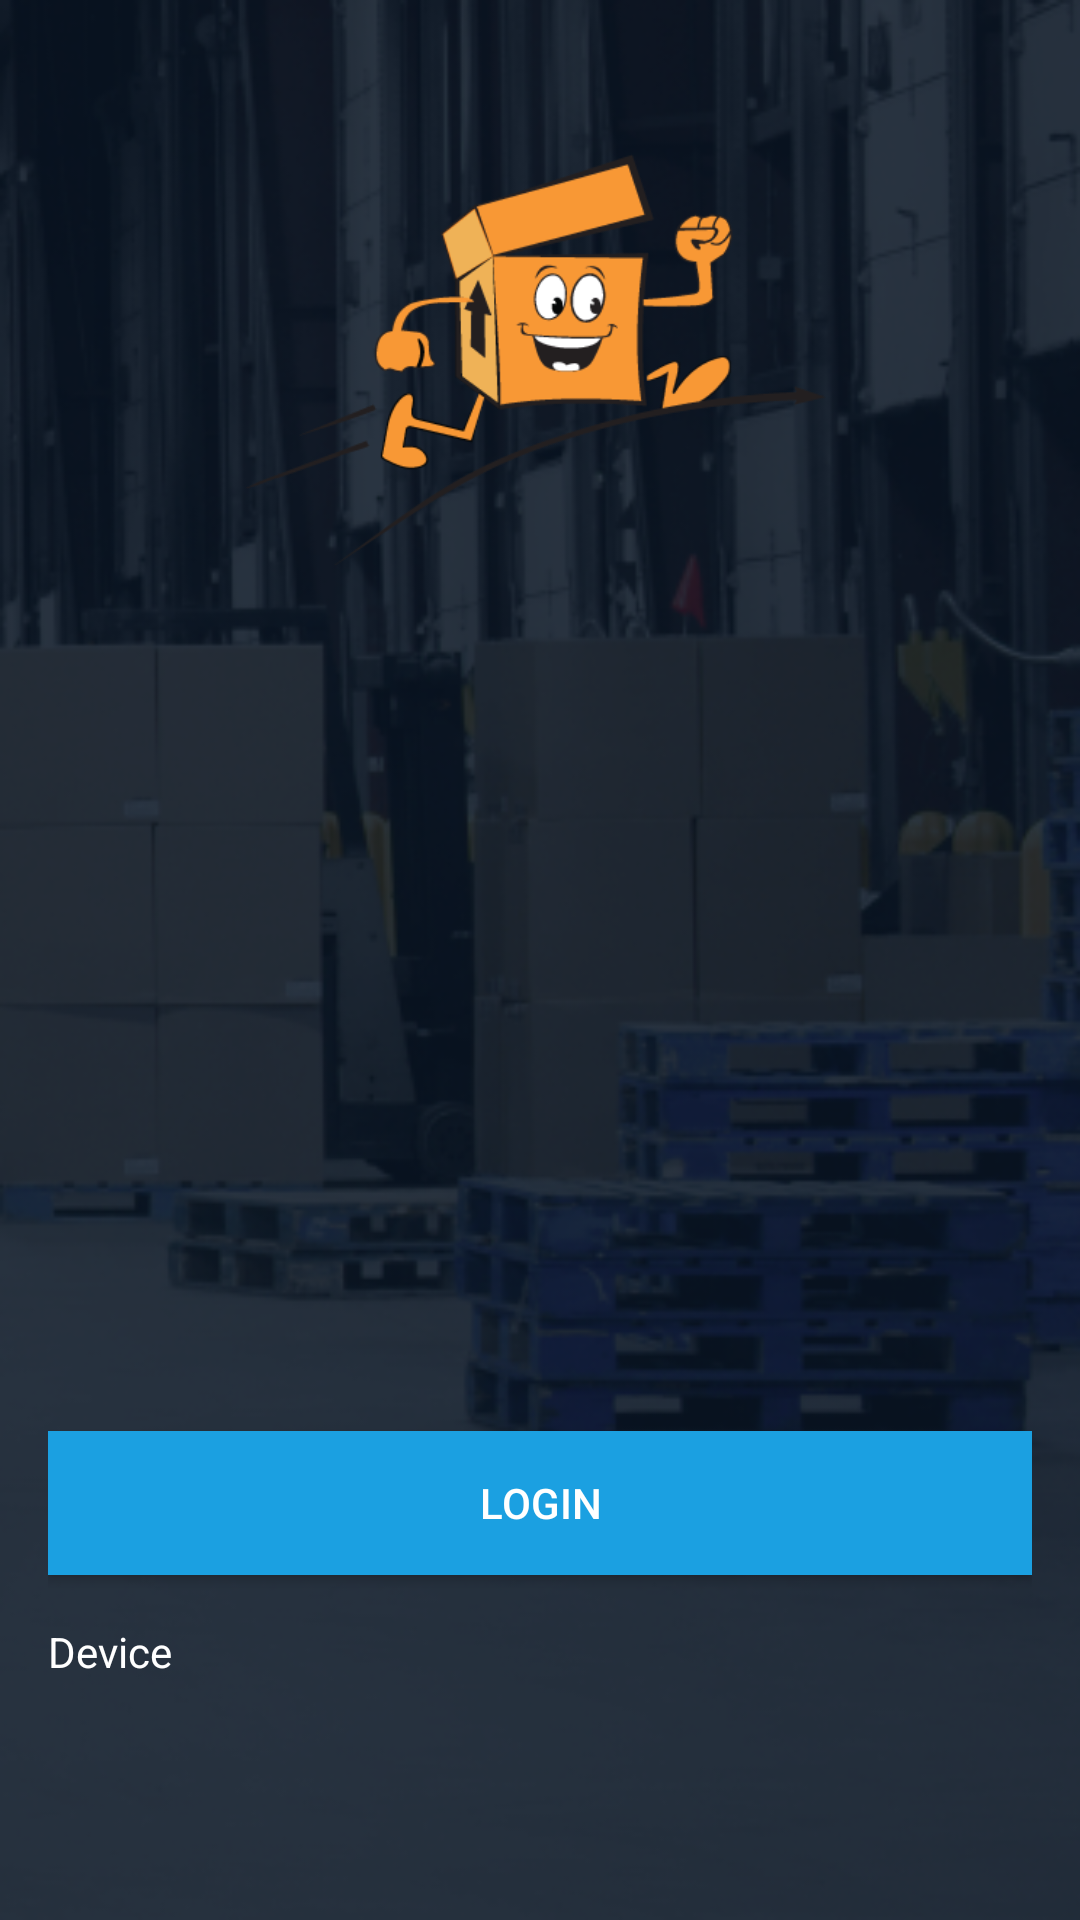

Android layout source for this screen:
<!-- AndroidManifest.xml: application theme AppTheme -->
<!-- res/layout/activity_login.xml -->
<RelativeLayout xmlns:android="http://schemas.android.com/apk/res/android"
    xmlns:tools="http://schemas.android.com/tools" android:layout_width="match_parent"
    android:layout_height="match_parent"
    android:paddingLeft="@dimen/activity_horizontal_margin"
    android:paddingRight="@dimen/activity_horizontal_margin"
    android:paddingTop="@dimen/activity_vertical_margin"
    android:paddingBottom="@dimen/activity_vertical_margin"
    android:background="@drawable/background"
    tools:context=".LoginActivity">

    <ImageView
        android:id="@+id/login_logo"
        android:layout_width="@dimen/twohundred"
        android:layout_height="@dimen/twohundred"
        android:layout_centerHorizontal="true"
        android:src="@drawable/app_logo"
        android:visibility="visible"/>

    <RelativeLayout
        android:id="@+id/login_layout"
        android:layout_width="match_parent"
        android:layout_height="match_parent"
        android:layout_above="@+id/login_button"
        android:layout_marginBottom="@dimen/sixteen"
        android:orientation="vertical"
        android:visibility="gone">

        <ImageView
            android:layout_width="@dimen/hundred"
            android:layout_height="@dimen/hundred"
            android:layout_centerHorizontal="true"
            android:layout_alignParentTop="true"
            android:src="@drawable/app_logo"/>

        <ImageView
            android:id="@+id/login_username_image"
            android:layout_width="@dimen/fiftysix"
            android:layout_height="@dimen/fiftysix"
            android:background="@color/white"
            android:layout_above="@+id/login_password_image"
            android:padding="@dimen/eight"
            android:src="@drawable/ic_user"/>

        <EditText
            android:id="@+id/login_username_edittext"
            android:layout_width="match_parent"
            android:layout_height="@dimen/fiftysix"
            android:background="@color/white"
            android:inputType="phone"
            android:layout_above="@+id/login_password_image"
            android:layout_toRightOf="@+id/login_username_image"
            android:hint="Username"
            android:paddingLeft="@dimen/eight"
            android:paddingRight="@dimen/eight"
            android:nextFocusForward="@+id/login_Password_edittext"
            android:singleLine="true"/>

        <ImageView
            android:visibility="invisible"
            android:id="@+id/login_password_image"
            android:layout_width="@dimen/fiftysix"
            android:layout_height="@dimen/fiftysix"
            android:background="@color/white"
            android:layout_above="@+id/login_remember_me"
            android:layout_marginTop="@dimen/sixteen"
            android:padding="@dimen/eight"
            android:src="@drawable/ic_password"/>

        <EditText
            android:visibility="invisible"
            android:id="@+id/login_Password_edittext"
            android:layout_width="match_parent"
            android:layout_height="@dimen/fiftysix"
            android:background="@color/white"
            android:layout_above="@+id/login_remember_me"
            android:layout_toRightOf="@+id/login_username_image"
            android:hint="Password"
            android:inputType="textPassword"
            android:paddingLeft="@dimen/eight"
            android:paddingRight="@dimen/eight"
            android:singleLine="true"/>

        <CheckBox
            android:id="@+id/login_remember_me"
            android:layout_width="match_parent"
            android:layout_height="@dimen/fortyeight"
            android:layout_alignParentBottom="true"
            android:layout_marginTop="@dimen/eight"
            android:text="Remember Me"
            android:textColor="@color/white"/>

    </RelativeLayout>

    <TextView
        android:layout_width="wrap_content"
        android:layout_height="wrap_content"
        android:id="@+id/device_id"
        android:layout_above="@+id/scan_button"
        android:layout_marginBottom="@dimen/sixteen"
        android:text="Device"
        android:textColor="@color/white"
        />

    <Button
        android:id="@+id/login_button"
        android:layout_width="match_parent"
        android:layout_height="wrap_content"
        android:background="@color/app_color"
        android:layout_above="@+id/device_id"
        android:layout_marginBottom="@dimen/sixteen"
        android:text="Login"
        android:textColor="@color/white"/>

    <Button
        android:visibility="invisible"
        android:id="@+id/scan_button"
        android:layout_width="match_parent"
        android:layout_height="wrap_content"
        android:background="@color/app_color"
        android:layout_alignParentBottom="true"
        android:text="QR Code"
        android:textColor="@color/white"/>

</RelativeLayout>
<!-- resources referenced by this layout -->
<resources>
  <color name="app_color">#FF1BA0E1</color>
  <color name="white">#FFFFFF</color>
  <dimen name="activity_horizontal_margin">16dp</dimen>
  <dimen name="activity_vertical_margin">16dp</dimen>
  <dimen name="eight">8dp</dimen>
  <dimen name="fiftysix">56dp</dimen>
  <dimen name="fortyeight">48dp</dimen>
  <dimen name="hundred">100dp</dimen>
  <dimen name="sixteen">16dp</dimen>
  <dimen name="twohundred">200dp</dimen>
  <!-- drawable app_logo: png bitmap (drawable-hdpi, 21386 bytes) -->
  <!-- drawable background: png bitmap (drawable-hdpi, 180627 bytes) -->
  <!-- drawable ic_user: png bitmap (drawable-hdpi, 11266 bytes) -->
  <style name="AppTheme" parent="Theme.AppCompat.Light.DarkActionBar">
          
          <item name="colorControlActivated">@color/accent</item>
          <item name="actionBarStyle">@style/CustomActionBar</item>
          <item name="android:windowBackground">@color/white</item>
          <item name="android:colorBackground">@color/white</item>
          <item name="android:windowContentOverlay">@null</item>
      </style>
  <color name="accent">#FF1BA0E1</color>
  <style name="CustomActionBar" parent="@style/Widget.AppCompat.Light.ActionBar.Solid.Inverse">
          <item name="background">@color/app_color</item>
      </style>
</resources>
